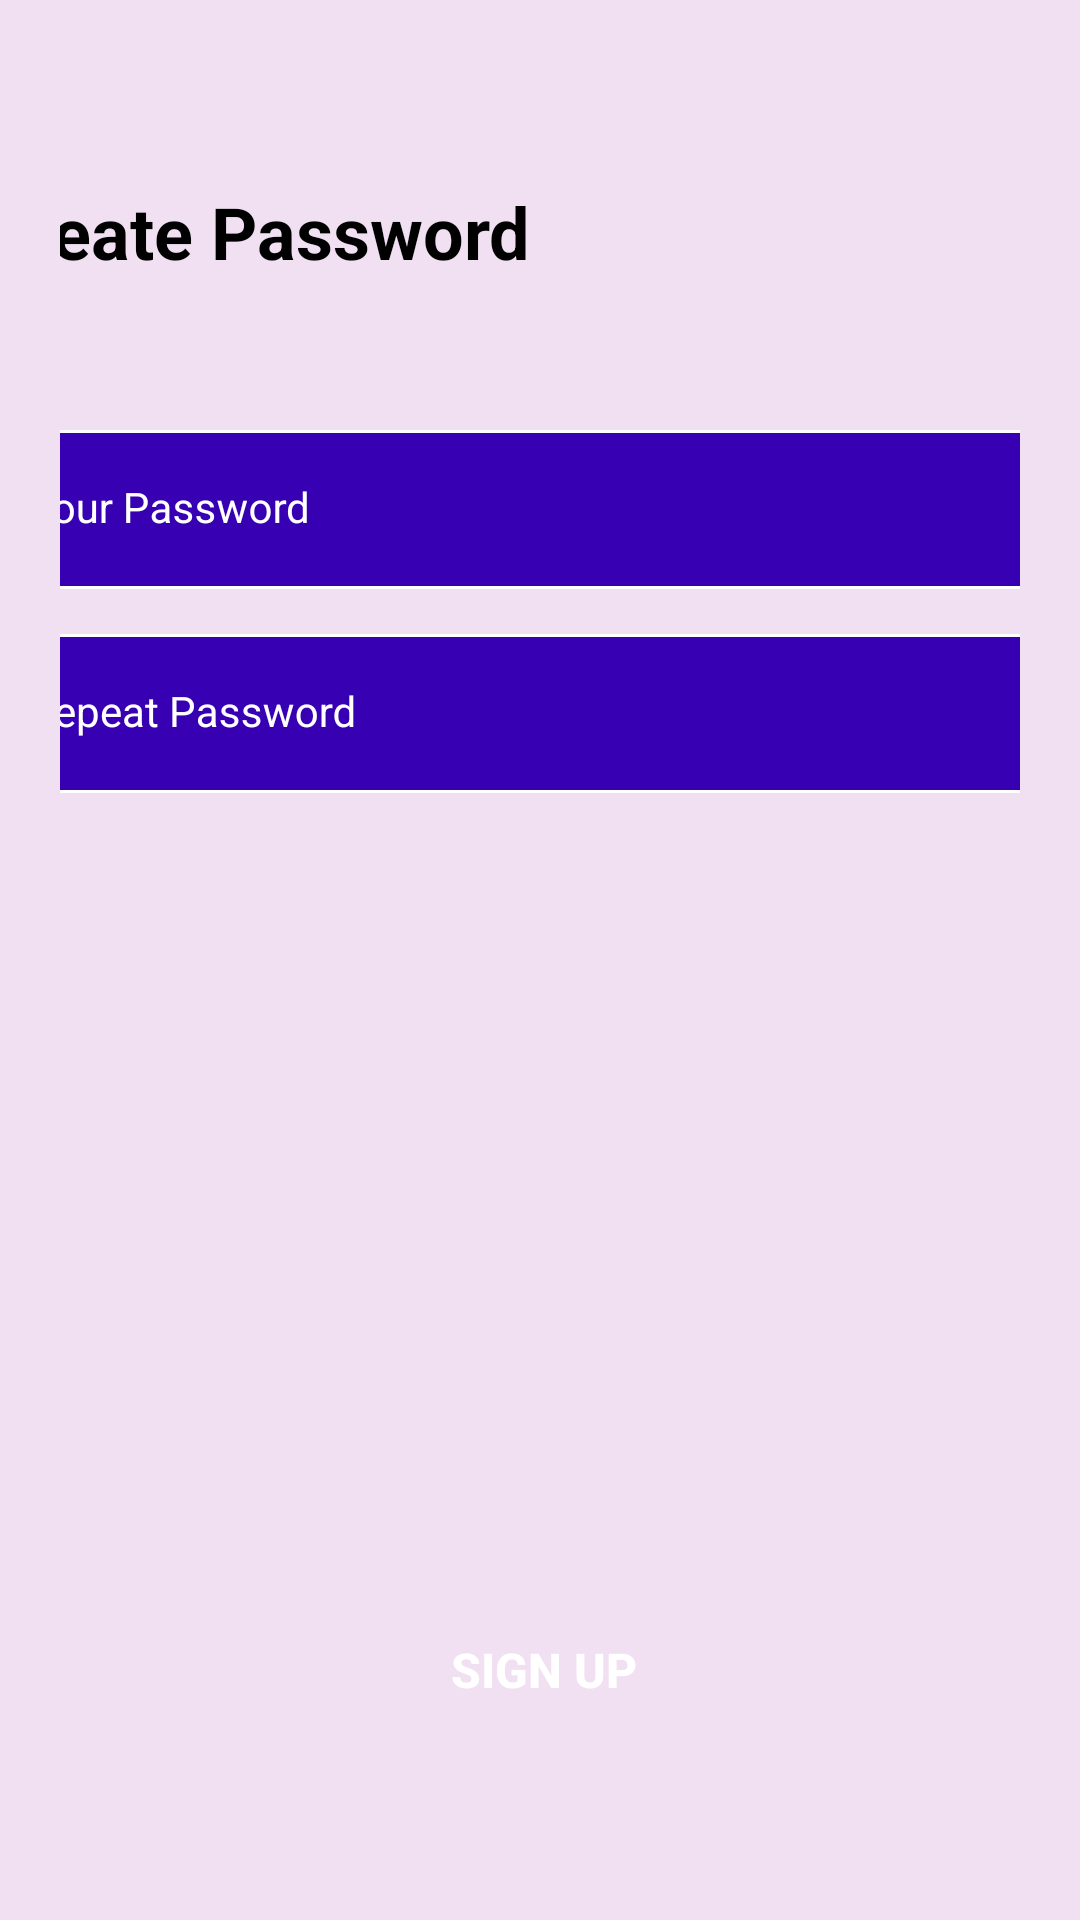

The Android layout XML behind this screen, and the referenced resources:
<!-- AndroidManifest.xml: application theme Theme.Patinfy -->
<!-- res/layout/activity_password.xml -->
<?xml version="1.0" encoding="utf-8"?>
<androidx.constraintlayout.widget.ConstraintLayout xmlns:android="http://schemas.android.com/apk/res/android"
    xmlns:app="http://schemas.android.com/apk/res-auto"
    xmlns:tools="http://schemas.android.com/tools"
    android:layout_width="match_parent"
    android:layout_height="match_parent"
    android:background="@color/lightPurple"
    android:padding="20dp"
    tools:context=".PasswordActivity">

    <LinearLayout
        android:layout_width="376dp"
        android:layout_height="578dp"
        android:orientation="vertical"
        app:layout_constraintBottom_toBottomOf="parent"
        app:layout_constraintEnd_toEndOf="parent"
        app:layout_constraintHorizontal_bias="0.485"
        app:layout_constraintStart_toStartOf="parent"
        app:layout_constraintTop_toTopOf="parent"
        app:layout_constraintVertical_bias="0.496"
        tools:ignore="TextSizeCheck">

        <TextView
            android:id="@+id/tv_password"
            style="@style/Title"
            android:layout_width="match_parent"
            android:layout_height="wrap_content"
            android:layout_marginTop="30dp"
            android:text="@string/password_create" />

        <com.google.android.material.textfield.TextInputLayout
            android:id="@+id/til_password"
            style="@style/TextInputLayout"
            android:layout_width="match_parent"
            android:layout_height="wrap_content"
            android:layout_marginTop="50dp"
            android:hint="@string/login_password"
            app:startIconDrawable="@drawable/ic_circle_account">

            <com.google.android.material.textfield.TextInputEditText
                android:id="@+id/et_password"
                style="@style/TextImputEditText"
                android:layout_width="match_parent"
                android:layout_height="wrap_content"
                android:inputType="textPassword"
                android:textColor="@color/white">

            </com.google.android.material.textfield.TextInputEditText>
        </com.google.android.material.textfield.TextInputLayout>

        <com.google.android.material.textfield.TextInputLayout
            android:id="@+id/til_passwordRepat"
            style="@style/TextInputLayout"
            android:layout_width="match_parent"
            android:layout_height="wrap_content"
            android:layout_marginTop="15dp"
            android:hint="@string/login_password2"
            app:startIconDrawable="@drawable/ic_circle_account">

            <com.google.android.material.textfield.TextInputEditText
                android:id="@+id/et_passwordRepeat"
                style="@style/TextImputEditText"
                android:layout_width="match_parent"
                android:layout_height="wrap_content"
                android:inputType="textPassword"
                android:textColor="@color/white"
                tools:ignore="TextContrastCheck">

            </com.google.android.material.textfield.TextInputEditText>
        </com.google.android.material.textfield.TextInputLayout>

        <ProgressBar
            android:id="@+id/progressBar"
            style="?android:attr/progressBarStyle"
            android:layout_width="match_parent"
            android:layout_height="wrap_content"
            android:layout_marginTop="200dp"
            android:layout_marginBottom="-180dp" />

        <androidx.appcompat.widget.AppCompatButton
            android:id="@+id/btn_signUp"
            style="@style/ButtonBlack"
            android:layout_width="match_parent"
            android:layout_height="wrap_content"
            android:layout_marginTop="200dp"
            android:layout_marginBottom="15dp"
            android:text="@string/btn_register"
            tools:ignore="VisualLintButtonSize" />

    </LinearLayout>


</androidx.constraintlayout.widget.ConstraintLayout>
<!-- resources referenced by this layout -->
<resources>
  <color name="lightPurple">#F1E0F2</color>
  <color name="white">#FFFFFFFF</color>
  <string name="btn_register">SIGN UP</string>
  <string name="login_password">Your Password</string>
  <string name="login_password2">Repeat Password</string>
  <string name="password_create">Create Password</string>
  <style name="ButtonBlack">
          <item name="android:background">@drawable/bg_button</item>
          <item name="backgroundTint">@color/purple_700</item>
          <item name="android:textColor">@color/white</item>
          <item name="android:textSize">16sp</item>
          <item name="android:textStyle">bold</item>
      </style>
  <style name="TextImputEditText" parent="Widget.MaterialComponents.TextInputLayout.FilledBox">
          <item name="android:background">@drawable/bg_text_field</item>
  
      </style>
  <style name="TextInputLayout" parent="Widget.MaterialComponents.TextInputLayout.FilledBox">
          <item name="android:textColorHint">@color/white</item>
          <item name="android:textColor">@color/white</item>
          <item name="startIconTint">@color/purple_200</item>
          <item name="boxStrokeWidth">0dp</item>
          <item name="boxStrokeWidthFocused">0dp</item>
      </style>
  <style name="Title">
          <item name="android:textColor">@color/black</item>
          <item name="android:textSize">24sp</item>
          <item name="android:textStyle">bold</item>
      </style>
  <style name="Theme.Patinfy" parent="Theme.MaterialComponents.DayNight.DarkActionBar">
          
          <item name="colorPrimary">@color/purple_500</item>
          <item name="colorPrimaryVariant">@color/purple_700</item>
          <item name="colorOnPrimary">@color/white</item>
          
          <item name="colorSecondary">@color/teal_200</item>
          <item name="colorSecondaryVariant">@color/teal_700</item>
          <item name="colorOnSecondary">@color/black</item>
          
          <item name="android:statusBarColor">?attr/colorPrimaryVariant</item>
          
      </style>
  <color name="purple_700">#FF3700B3</color>
  <!-- drawable bg_text_field (drawable) -->
  <?xml version="1.0" encoding="utf-8"?>
  <selector xmlns:android="http://schemas.android.com/apk/res/android">
      <item android:state_focused="true">
          <shape android:shape="rectangle">
              <solid android:color="@color/purple_500"/>
              <stroke android:width="1dp" android:color="@color/white"/>
              <corners android:radius="5dp"/>
          </shape>
      </item>
      <item android:state_focused="false">
          <shape android:shape="rectangle">
              <solid android:color="@color/purple_700"/>
              <stroke android:width="1dp" android:color="@color/white"/>
              <corners android:radius="5dp"/>
          </shape>
      </item>
  </selector>
  <color name="purple_200">#FFBB86FC</color>
  <color name="black">#FF000000</color>
  <color name="purple_500">#FF6200EE</color>
  <color name="teal_200">#FF03DAC5</color>
  <color name="teal_700">#FF018786</color>
</resources>
